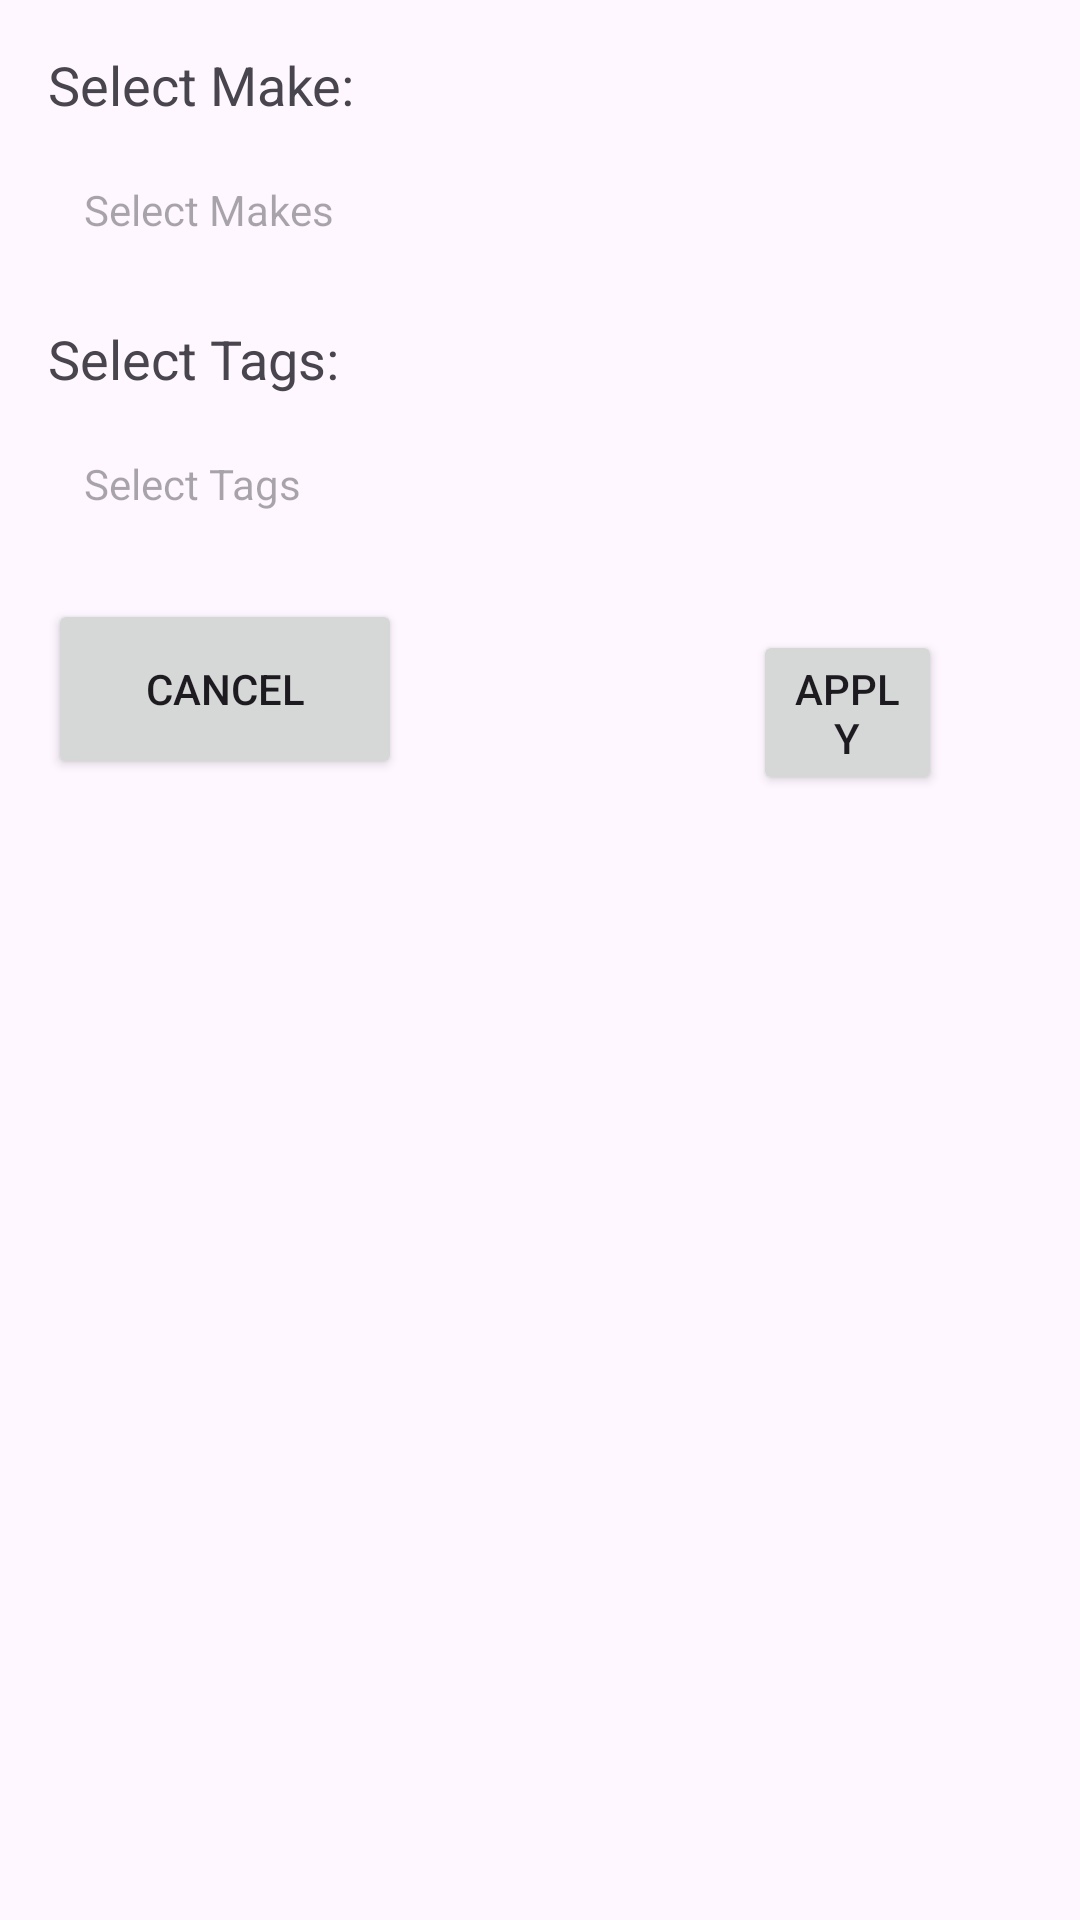

Produce the Android XML layout that renders to this screen, including the resource entries it uses.
<!-- AndroidManifest.xml: application theme Theme.MyInventoryApp -->
<!-- res/layout/fragment_filter.xml -->
<?xml version="1.0" encoding="utf-8"?>
<RelativeLayout xmlns:android="http://schemas.android.com/apk/res/android"
    android:layout_width="match_parent"
    android:layout_height="wrap_content">

    <TextView
        android:id="@+id/makeLabel"
        android:layout_width="wrap_content"
        android:layout_height="wrap_content"
        android:text="Select Make:"
        android:textSize="18sp"
        android:layout_marginTop="16dp"
        android:layout_marginStart="16dp"/>

    <TextView
        android:id="@+id/makeDropDown"
        android:layout_width="match_parent"
        android:layout_height="wrap_content"
        android:layout_below="@id/makeLabel"
        android:layout_marginTop="8dp"
        android:layout_marginStart="16dp"
        android:layout_marginEnd="16dp"
        android:hint="Select Makes"
        android:padding="12dp"/>

    <TextView
        android:id="@+id/tagsLabel"
        android:layout_width="wrap_content"
        android:layout_height="wrap_content"
        android:text="Select Tags:"
        android:textSize="18sp"
        android:layout_below="@id/makeDropDown"
        android:layout_marginTop="16dp"
        android:layout_marginStart="16dp"/>

    <TextView
        android:id="@+id/tagDropDown"
        android:layout_width="match_parent"
        android:layout_height="wrap_content"
        android:layout_below="@id/tagsLabel"
        android:layout_marginTop="8dp"
        android:layout_marginStart="16dp"
        android:layout_marginEnd="16dp"
        android:hint="Select Tags"
        android:padding="12dp"/>

    <Button
        android:id="@+id/positive"
        android:layout_width="118dp"
        android:layout_height="60dp"
        android:layout_below="@id/tagDropDown"
        android:layout_marginStart="16dp"
        android:layout_marginTop="17dp"
        android:clickable="true"
        android:text="Cancel" />

    <Button
        android:id="@+id/negative"
        android:layout_width="111dp"
        android:layout_height="55dp"
        android:layout_below="@+id/tagDropDown"
        android:layout_alignBaseline="@+id/positive"
        android:layout_alignParentEnd="true"
        android:layout_marginStart="117dp"
        android:layout_marginTop="21dp"
        android:layout_marginEnd="46dp"
        android:layout_toEndOf="@+id/positive"
        android:clickable="true"
        android:text="Apply" />

</RelativeLayout>
<!-- resources referenced by this layout -->
<resources>
  <style name="Theme.MyInventoryApp" parent="Base.Theme.MyInventoryApp" />
  <style name="Base.Theme.MyInventoryApp" parent="Theme.Material3.DayNight.NoActionBar">
          
          
      </style>
</resources>
